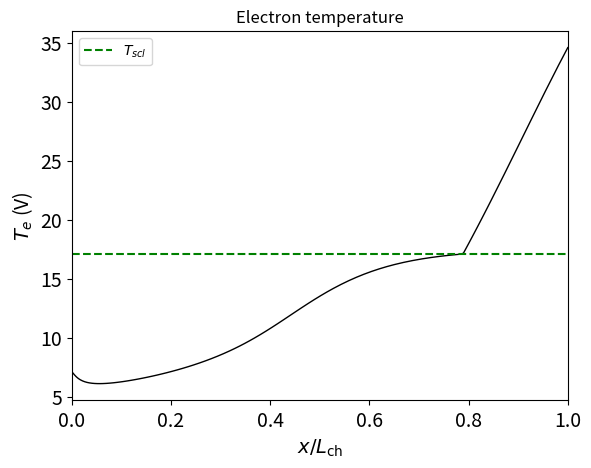

Python code for this plot:
import numpy as np
import matplotlib.pyplot as plt
from scipy.integrate import solve_ivp
from scipy.optimize import minimize_scalar

# 1D model of a Hall thruster in xenon and krypton
# Trevor Lafleur and Pascal Chabert, June 2024

#measures the time it takes to run the code
import time as ti

start_time = ti.time()

global sigma_scl, C_mag, M, f_epsilon, E_iz, m_e, alpha, lmbd, beta, gamma, I_bar

#################### CONSTANTS ####################
#Fundamental constants
e = 1.6e-19
m_e = 9e-31
k_B = 1.38e-23
T_g = 500

# Engineering inputs
B_max = 300e-4  # Bmax in tesla
C_mag = 4  # Profile factor
Q_mgs = 5  # Mass flow rate in mg/s

##################### THRUSTER #####################
# choose thruster and propellant
thruster = 'PPS1350'
propellant = 'xenon'

# Model input is a normalized current
I_bar = 1.34

if thruster == 'PPSX00':
    L_ch = 0.024  # channel length in meters
    d_ave = 0.056  # Thruster average diameter
    Delta_r = 0.015  # channel gap
elif thruster == 'PPS1350':
    L_ch = 0.029  # channel length in meters
    d_ave = 0.0845  # Thruster average diameter
    Delta_r = 0.0155  # channel gap
elif thruster == 'PPS5000':
    L_ch = 0.033  # channel length in meters
    d_ave = 0.1275  # Thruster average diameter
    Delta_r = 0.0225  # channel gap
elif thruster == 'PPSX000_Hi':
    L_ch = 0.032  # channel length in meters
    d_ave = 0.1365  # Thruster average diameter
    Delta_r = 0.0135  # channel gap
elif thruster == 'PPS20k':
    L_ch = 0.071  # channel length in meters
    d_ave = 0.2700  # Thruster average diameter
    Delta_r = 0.05  # channel gap

if propellant == 'xenon':
    M = 131 * 1.67e-27
    v_g = np.sqrt(k_B * T_g / M)
    K_iz_star = 1.8 * 1e-13
    E_iz = 12.127
    kexc0 = 1.2921e-13
    E_exc = 11.6
    Km_star = 2.5e-13
    delta_anom = 3.3e-3  # anomalous transport
elif propellant == 'krypton':
    M = 83.8 * 1.67e-27
    v_g = np.sqrt(k_B * T_g / M)
    K_iz_star = 1.7 * 1e-13
    E_iz = 14  # approx ionization rate
    kexc0 = 0.6e-13
    E_exc = 12.75  # excitation rate
    Km_star = 1.8e-13
    delta_anom = 5e-4  # anomalous transport

# Geometry of the Thruster
R_out = (d_ave + Delta_r) / 2  # external radius in meters
R_in = (d_ave - Delta_r) / 2  # internal radius in meters
A_ch = np.pi * (R_out**2 - R_in**2)  # channel cross sectional area
omega_max = e * B_max / m_e # maximum electron cyclotron frequency
Q_m = Q_mgs * 1e-6 # mass flow rate in kg/s
f_epsilon = 2 # see Eq. (34) and Table I
h_R = 0.5 # edge-to-center density ratio
sigma_scl = 1 - 8.3*np.sqrt(m_e / M) # sigma critical, see Eq. (13)


# Similarity parameters
E_c = E_iz * f_epsilon # (34)
v_star = np.sqrt(e * E_iz / M) # just above (21)
alpha = K_iz_star * L_ch * Q_m / (M * A_ch * v_g * v_star) #(23)
beta = m_e * v_g * omega_max**2 * A_ch * L_ch / (v_star * Km_star * Q_m) #(24)
gamma = delta_anom * M * v_g * omega_max * A_ch / (Km_star * Q_m) #(25)
lmbd = 2 * h_R * L_ch / Delta_r #(26)


n_g0 = alpha * v_star / (K_iz_star * L_ch) # Nominal propellant gas density (55)
I_d = I_bar * e * Q_m / M # denormalized current (27)
Gamma_d = I_d / (e * A_ch) # after (17) in the text
Gamma_m = Q_m / (M * A_ch) # after (15) in the text

# integration starts here
Gamma_0_bar = 0.005 
#Gamma_0 = Gamma_0_bar * Gamma_d
#G_0_bar = Gamma_0_bar * np.sqrt((k_B * T_g)/(e * E_iz))  
G_0_bar = 0.1 * Gamma_0_bar
#G_0 = (v_star * Gamma_d) * G_0_bar

#Km = 2.6e-13
#f_m = Km/Km_star #(31)
f_m = 1 # Pour l'instant on prend f_m = 1, see Table I

def F_Te(Te_bar, z_bar, G_bar, Gamma_bar):
    '''This function calculates the electron temperature Te_bar at a given distance z_bar along the channel'''
    # global f_ce, sigma, M_bar
    
    K_iz = K_iz_star * ((3/2 * Te_bar)**0.25) * np.exp(-4/(3 * Te_bar)) # see Eq. (30) paper BM
    # z_bar = z/L_ch #(21) just above
    f_ce = np.exp(-C_mag * (z_bar - 1)**2) #(45)

    f_iz = K_iz/K_iz_star #(30)
    #sigma_see = 0.207 * Te**0.549 #(12)
    # sigma_see = 1/25 * Te_bar * E_iz
    sigma_see = 0.207 * (Te_bar * E_iz)**.549
    sigma = np.minimum(sigma_scl, sigma_see) #(14)
    M_bar = M / m_e
    #(32) the unknown is Te
    numerateur = beta * f_ce**2 * G_bar**2 * (1 - Gamma_bar)**2
    denominateur = Gamma_bar**4 * (f_m*(1 - I_bar * Gamma_bar) + gamma * f_ce)
    term1 = alpha * f_iz * f_epsilon * (1 - I_bar * Gamma_bar)
    term2 = lmbd * Te_bar**(3/2)*(2/(1 - sigma) + np.log((1 - sigma)*np.sqrt(M_bar/(2*np.pi))))
    
    return numerateur/denominateur - term1 - term2


def F_Te_terms(Te_bar, z_bar, G_bar, Gamma_bar):
    '''This function calculates the electron temperature Te_bar at a given distance z_bar along the channel'''
    # global f_ce, sigma, M_bar

    K_iz = K_iz_star * ((3 / 2 * Te_bar) ** 0.25) * np.exp(-4 / (3 * Te_bar))  # see Eq. (30) paper BM
    # z_bar = z/L_ch #(21) just above
    f_ce = np.exp(-C_mag * (z_bar - 1) ** 2)  # (45)

    f_iz = K_iz / K_iz_star  # (30)
    # sigma_see = 0.207 * Te**0.549 #(12)
    # sigma_see = 1/25 * Te_bar * E_iz
    sigma_see = 0.207 * (Te_bar * E_iz) ** .549
    sigma = np.minimum(sigma_scl, sigma_see)  # (14)
    M_bar = M / m_e
    # (32) the unknown is Te
    numerateur = beta * f_ce ** 2 * G_bar ** 2 * (1 - Gamma_bar) ** 2
    denominateur = Gamma_bar ** 4 * (f_m * (1 - I_bar * Gamma_bar) + gamma * f_ce)
    term1 = alpha * f_iz * f_epsilon * (1 - I_bar * Gamma_bar)
    term2 = lmbd * Te_bar ** (3 / 2) * (2 / (1 - sigma) + np.log((1 - sigma) * np.sqrt(M_bar / (2 * np.pi))))

    return numerateur / denominateur, term1, term2


def find_sign_change(f, a, b, steps=100):
    '''This function finds the interval [a, b] where the function f changes sign'''
    x_values = [a + j * (b - a) / steps for j in range(steps + 1)]
    for k in range(len(x_values) - 1):
        if f(x_values[k]) * f(x_values[k + 1]) < 0:
            return x_values[k], x_values[k + 1]
    raise ValueError("Pas de changement de signe trouvé dans l'intervalle donné")

def secant_method(F_Te, z_bar, G_bar, Gamma_bar, Te_0_bar, Te_1_bar):
    '''This function finds the root of the function F_Te using the secant method'''
    F_Te_0 = F_Te(Te_0_bar, z_bar, G_bar, Gamma_bar)
    F_Te_1 = F_Te(Te_1_bar, z_bar, G_bar, Gamma_bar)
        
    while np.abs(F_Te_0) > 1e-3:
        Te_2_bar = Te_1_bar - F_Te_1 * (Te_1_bar - Te_0_bar) / (F_Te_1 - F_Te_0)        
        Te_0_bar, Te_1_bar = Te_1_bar, Te_2_bar
        F_Te_0, F_Te_1 = F_Te_1, F_Te(Te_2_bar, z_bar, G_bar, Gamma_bar)
    Te_bar = Te_1_bar
        
    return Te_bar  # Return the final approximation after max iterations

z_bar_array = []
T_bar_array = []

def RHS_Anna_HET(z_bar, y):
    '''This function calculates the right-hand side of the system of ODEs'''
    #z corresponds to the distance along the channel, y is the vector of the unknowns

    dy = np.zeros(2)
    Gamma_bar, G_bar = y # we calculate Te thanks to an initialisation value of G and Gamma

    # z = z_bar * L_ch #(21) just above
    
    ######## Secant method to find the root of F_Te
    # Initial guess
    [Te_0_bar, Te_1_bar] = find_sign_change(lambda Te_bar: F_Te(Te_bar, z_bar, G_bar, Gamma_bar), 0.5/E_iz, 50/E_iz)
    Te_bar = secant_method(F_Te, z_bar, G_bar, Gamma_bar, Te_0_bar, Te_1_bar)
    z_bar_array.append(z_bar)
    T_bar_array.append(Te_bar)
    
    
    K_iz = K_iz_star * ((3/2 * Te_bar)**0.25) * np.exp(-4/(3 * Te_bar))    
    f_iz = K_iz/K_iz_star
    f_ce = np.exp(-C_mag * (z_bar - 1)**2) #(45)
        
    dy[0] = (alpha * f_iz * Gamma_bar**2 * (1 - I_bar * Gamma_bar))/(G_bar)
    # - (lmbd * Gamma_bar**2 * np.sqrt(Te_bar))/G_bar #(21) dGamma_bar/dz_bar
    dy[1] = (beta * f_ce**2 * (1 - Gamma_bar))/(f_m * (1 - I_bar * Gamma_bar) + gamma * f_ce)
             # - lmbd * Gamma_bar * np.sqrt(Te_bar)) #(22) dG_bar/dz_bar
    
    return dy

#z_eval = np.linspace(0, 1, 1000)
# sol = solve_ivp(RHS_Anna_HET, [0, 1], [Gamma_0_bar, G_0_bar], method='RK45', rtol=1e-7, atol=[1e-7, 1e-7]) #solution of the system of ODEs with initial conditions Gamma_0 and G_0
sol = solve_ivp(RHS_Anna_HET, [0, 1], [Gamma_0_bar, G_0_bar], method='LSODA', rtol=1e-7, atol=[1e-7, 1e-7]) #solution of the system of ODEs with initial conditions Gamma_0 and G_0
z_bar, Y = sol.t, sol.y #z is the vector of the distances along the channel, Y is the matrix of the unknowns

z_bar_array = np.array(z_bar_array)
T_bar_array = np.array(T_bar_array)*E_iz




#plot the solution
# plt.figure(1)
# plt.plot(z_bar, Y[0, :], 'b', linewidth=1)
# plt.plot(z_bar, Y[1, :], 'r', linewidth=1)
# plt.xlabel('$x/L_{\\rm ch}$', fontsize=14)
# plt.ylabel('$\\Gamma$, $G$', fontsize=14)
# plt.legend(['$\\Gamma$', '$G$'], fontsize=14)
# plt.gca().tick_params(labelsize=14)
# plt.show()

N0 = len(z_bar) #number of points in the solution
Gamma_bar, G_bar = Y[0, :], Y[1, :] #Gamma and G are the vectors of the unknowns
u_i = v_star * G_bar/Gamma_bar #ion velocity ######################################(also look at 19 under)
n_i = Gamma_bar * Gamma_d / u_i #(15) in text under, ion density
n_g = (Gamma_m - Gamma_bar * Gamma_d) / v_g #(15) neutral density


# z = z_bar/L_ch #(21) just above
print ("z_bar: "+ str(z_bar))

f_ce = np.exp(-C_mag * (z_bar - 1)**2) #radial magnetic field profile
print("f_ce: "+ str(f_ce))

intB2 = np.trapz(f_ce**2, z_bar) #integral of the square of the magnetic field
BB = B_max * f_ce # (29) magnetic field
omega_ce = e * BB / m_e #electron cyclotron frequency

alpha_bar = beta * f_ce**2 #normalized electron mobility
 
nu_eff = Km_star * n_g + delta_anom * omega_ce # (6) effective collision frequency
mu_eff = e * nu_eff / (m_e * omega_ce**2) # (16) effective mobility
Ez = Gamma_d * (1 - Gamma_bar) / (n_i * mu_eff) # (17) electric field

Phi_d_bar = np.trapz((beta * f_ce**2 * G_bar*(1-Gamma_bar))/(Gamma_bar**2*(f_m*(1-I_bar*Gamma_bar) + gamma*f_ce)), z_bar) # (36) normalized discharge voltage
P_d = Phi_d_bar * E_iz * I_d # (35under) (41) power

# Recalculation of Te
Te_bar_end = np.zeros(N0)
for i in range(N0):
    print(i, 'of', N0)
    [Te_0_bar, Te_1_bar] = find_sign_change(lambda Te_bar: F_Te(Te_bar, z_bar[i], G_bar[i], Gamma_bar[i]), 0.5/E_iz, 50/ E_iz)
    Te_bar_end[i] = secant_method(F_Te, z_bar[i], G_bar[i], Gamma_bar[i], Te_0_bar, Te_1_bar)
Te_end = Te_bar_end * E_iz

K_iz = K_iz_star * ((3 * Te_end / (2 * E_iz))**0.25) * np.exp(-4 * E_iz / (3 * Te_end))
S_iz = n_i * n_g * K_iz

# Engineering output
Gamma_L = Gamma_bar[N0 - 1]
thrust_mN = n_i[N0 - 1] * u_i[N0 - 1] * M * A_ch * u_i[N0 - 1] * 1e3  # in mN
thrust_power = 0.5 * M * n_i[N0 - 1] * u_i[N0 - 1]**3 * A_ch
I_sp = thrust_mN * 1e-3 / (Q_m * 9.81)  # in s
mass_utilization = Gamma_L * I_bar
thrust_to_power_mN_kW = 1e3 * thrust_mN / P_d
total_efficiency = (thrust_mN * 1e-3)**2 / (2 * Q_m * P_d)
elec_efficency = thrust_power / (I_d * Phi_d_bar * E_iz)


print("Thrust: "+ str(thrust_mN)+ " mN")
print("ISP: "+ str(I_sp)+ " s")
print("Thrust to power ratio: "+ str(thrust_to_power_mN_kW)+ " mN/kW")
print("Time: "+ str(ti.time() - start_time) + " s")
#Te_end = np.zeros(N0)
z = z_bar * L_ch
np.savetxt("values_anna.csv", np.column_stack((z, z_bar, n_i, n_g, Te_end, u_i, Ez, S_iz, BB, n_g * v_g, n_i * u_i)), delimiter=',')
np.savetxt("values_anna_Te.csv", np.column_stack((z_bar_array, T_bar_array)), delimiter=',')

# Plotting

#plots the function F_Te to find the root
# Te = np.linspace(0 * E_iz, 3 * E_iz, 2500)  
# x = z_bar[N0-1]
# F = np.zeros(2500)
# for i in range(2500):
#     F[i] = F_Te(Te[i], x, G_bar[N0-1], Gamma_bar[N0-1])

# plt.plot(Te/E_iz, F)
# plt.xlabel('Te_Bar')
# plt.ylabel('F_Te')
# plt.show()

# sigma_see = 1/25 * Te_end
# sigma_scl_array = np.array([1 - 8.3*np.sqrt(m_e / M) for i in range(N0)])
# sigma = np.minimum(sigma_scl, sigma_see) #(14) 
# plt.plot(Te_end, sigma_see, label='sigma_see')
# plt.plot(Te_end, sigma_scl_array, label='sigma_scl')
# plt.plot(Te_end,sigma, label='sigma')
# plt.xlabel('Te_end')
# plt.ylabel('sigma')
# plt.legend()
# plt.show()


def plot_densities(z_bar, n_i, n_g, label_i, label_g, color_i, color_g,ax1=None, ax2=None):
    if ax1 is None or ax2 is None:  # Si les axes ne sont pas fournis, créez-en
        fig, ax1 = plt.subplots()
        ax2 = ax1.twinx()
    
    # Tracé des densités ioniques sur l'axe principal
    line1, = ax1.plot(z_bar, n_i, color=color_i, linewidth=1, label=label_i)
    ax1.set_xlabel('$z_{bar}$', fontsize=14)
    ax1.set_ylabel('$n_i$ (m$^{-3}$)', fontsize=14, color=color_i)
    ax1.tick_params(axis='y', labelcolor=color_i)
    
    # Tracé des densités neutres sur l'axe secondaire
    line2, = ax2.plot(z_bar, n_g, color=color_g, linewidth=1, label=label_g)
    ax2.set_ylabel('$n_g$ (m$^{-3}$)', fontsize=14, color=color_g)
    ax2.tick_params(axis='y', labelcolor=color_g)
    
    # Titre commun
    ax1.set_title('Ion and Neutral Densities', fontsize=16)
    
    ax1.legend(handles=[line1], loc='upper left', fontsize=12)  # Légende pour ax1
    ax2.legend(handles=[line2], loc='upper right', fontsize=12)  # Légende pour ax2
    
    return ax1, ax2  # Renvoie les axes pour des ajustements supplémentaires


#def plot_electron_temperature(z_bar_array, T_bar_array, color):
def plot_electron_temperature(z_bar, Temp, color):
    plt.plot(z_bar, Temp, linewidth=1, color = color)
    #plot T_bar_array to see the evolution of Te
    #plt.plot(z_bar_array, T_bar_array, marker='o', color='b', ls ='')
    plt.xlim([0, 1])
    # plt.ylim([0, 25])
    plt.xlabel('$x/L_{\\rm ch}$', fontsize=14)
    plt.ylabel('$T_e$ (V)', fontsize=14)
    plt.gca().tick_params(labelsize=14)
    plt.title('Electron temperature')

def plot_ion_velocity(z_bar, u_i, color):
    plt.plot(z_bar, u_i, linewidth=1, color = color)
    plt.xlim([0, 1])
    plt.ylabel('$u_i$ (m/s)', fontsize=14)
    plt.gca().tick_params(labelsize=14)
    plt.title('Ion velocity')


def plot_electric_field_and_ionization_source(z_bar, Ez, S_iz, label_ez, label_siz, color_ez, color_siz, ax1=None, ax2=None):
    if ax1 is None or ax2 is None:  # Si les axes ne sont pas fournis, créez-en
        fig, ax1 = plt.subplots()
        ax2 = ax1.twinx()
    
    # Tracé des densités ioniques sur l'axe principal
    line1, = ax1.plot(z_bar, Ez, color=color_ez, linewidth=1, label=label_ez)
    ax1.set_xlabel('$z_{bar}$', fontsize=14)
    ax1.set_ylabel('$E_x$ (V/m)', fontsize=14, color=color_ez)
    ax1.tick_params(axis='y', labelcolor=color_ez)
    
    # Tracé des densités neutres sur l'axe secondaire
    line2, = ax2.plot(z_bar, S_iz, color=color_siz, linewidth=1, label=label_siz)
    ax2.set_ylabel('$S_{\\rm iz}$ (m$^3$/s$^{-1}$)', fontsize=14, color=color_siz)
    ax2.tick_params(axis='y', labelcolor=color_siz)
    
    # Titre commun
    ax1.set_title('Electric field and ionization source', fontsize=16)
    
    ax1.legend(handles=[line1], loc='upper left', fontsize=12)  # Légende pour ax1
    ax2.legend(handles=[line2], loc='upper right', fontsize=12)  # Légende pour ax2
    
    return ax1, ax2  # Renvoie les axes pour des ajustements supplémentaires

def plot_magnetic_field(z_bar, BB):
    plt.plot(z_bar, BB * 1e4, 'b', linewidth=1)
    plt.xlim([0, 1])
    plt.xlabel('$z/L_{\\rm ch}$', fontsize=14)
    plt.ylabel('$B$ (Gauss)', fontsize=14)
    plt.gca().tick_params(labelsize=14)
    plt.title('Magnetic field')
    

vng = n_g * v_g
vni = n_i * u_i

def plot_fluxes(z_bar, vng, vni, color_g, color_i):
    plt.plot(z_bar, vng, label='Neutrals', color = color_g)
    plt.plot(z_bar, vni, label='Ions', color = color_i)
    plt.xlim([0, 1])
    plt.xlabel('$z_bar$', fontsize=14)
    plt.ylabel('$\\Gamma$ (m$^{-2}$s$^{-1}$)', fontsize=14)
    plt.legend(fontsize=14)
    plt.title('Mass fluxes')
    plt.gca().tick_params(labelsize=14)

# plt.figure()
# plot_densities(z_bar, n_i, n_g, "n_i", "n_g", 'red', 'blue')
# # plt.show()
#
plt.figure()
plot_electron_temperature(z_bar, Te_end, 'black')
plt.axhline(y=(sigma_scl / .207) ** (1 / .549), color='g', linestyle='--', label='$T_{scl}$')
plt.legend()
# # plt.show()
#
# plt.figure()
# plot_ion_velocity(z_bar, u_i, 'red')
# plt.show()
#
# plt.figure()
# plot_electric_field_and_ionization_source(z_bar, Ez, S_iz, "Ez"," S_iz",'black', 'green')
# # plt.show()
#
# plt.figure()
# plot_magnetic_field(z_bar, BB)
# # plt.show()
#
# plt.figure()
# plot_fluxes(z_bar, vng, vni, 'blue', 'red')
plt.show()
